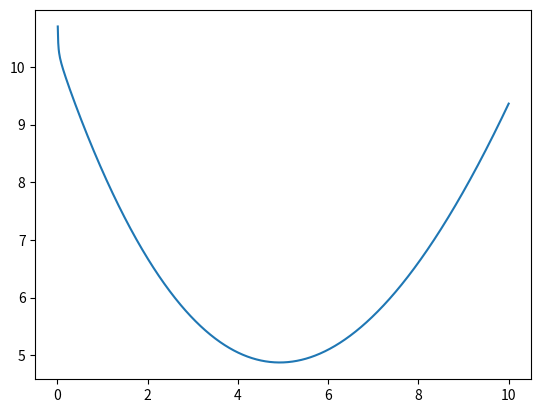
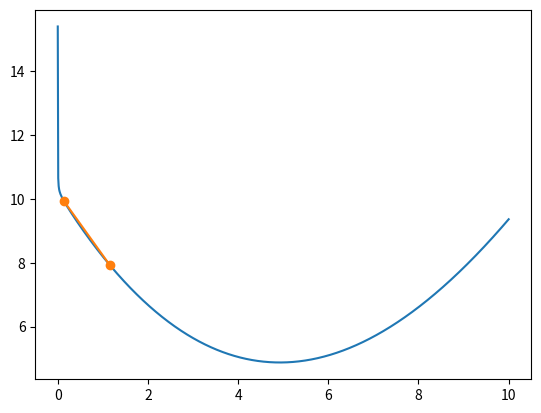
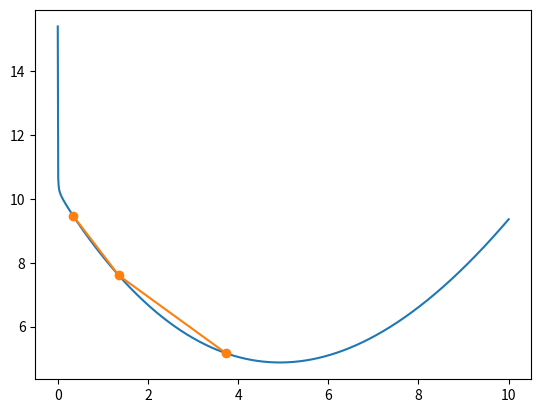
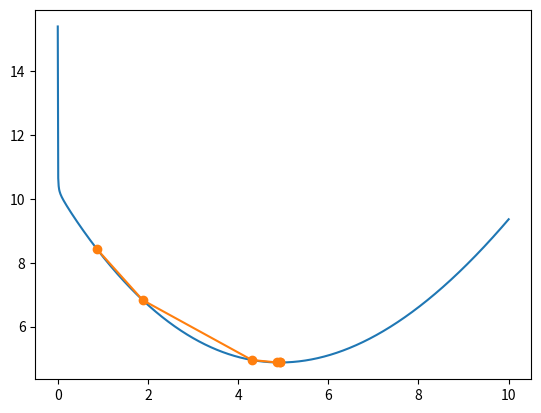
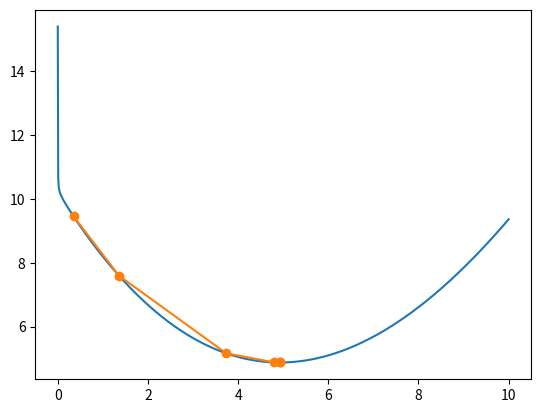
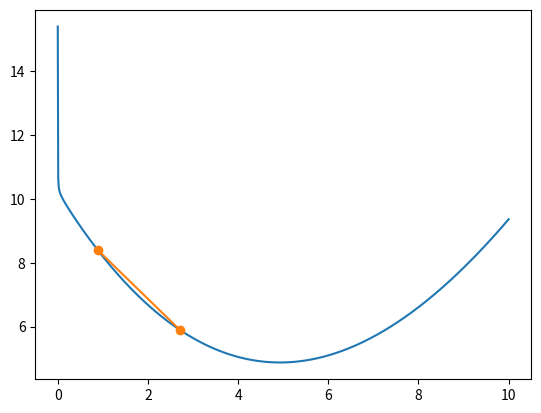
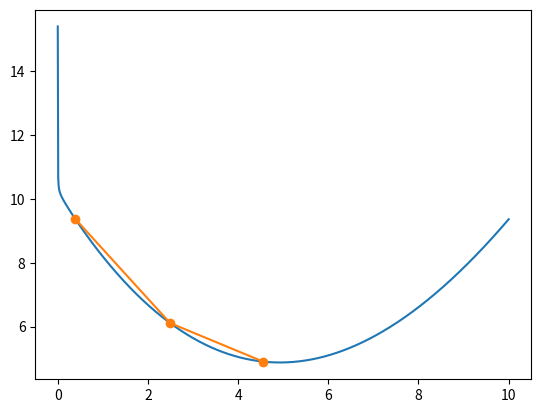
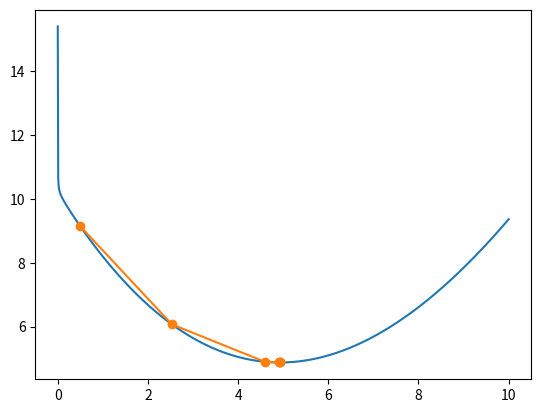
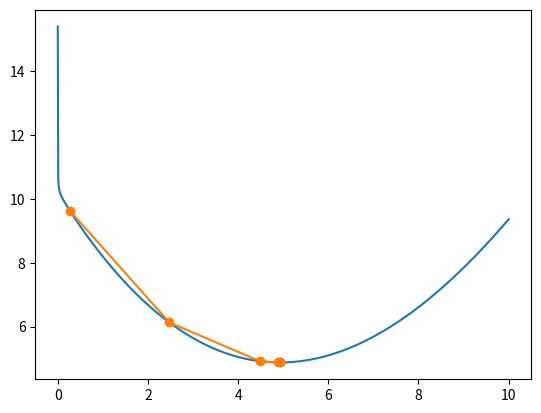

Write Python code to recreate these figures, in order.
'''
文档功能说明：使用拟牛顿法解决原料数量的份额分配问题
@2022308310229杨济嘉
@2023-01-06
'''
import sympy as sym # 导入函数化简和求导相关的库
import numpy as np # 导入numpy矩阵库
import matplotlib.pyplot as plt # 导入绘图库
import scipy.optimize as opt # 导入优化库

# 目标函数
def f(x): 
    return -0.00452*x**3 + 0.264*x**2 - 2.272*x + 10.2016 + 0.0052/x

# 绘制原始函数图像
def plot_origin(f): 
    x = np.linspace(0.01, 10, 1000) # 生成x轴数据
    y = f(x) # 计算y轴数据
    plt.plot(x, y) # 绘制函数图像
    plt.show() # 显示图像

# 优化并绘制函数图像
def optimize_and_plot(f, x_init, method, it): 
    a=np.linspace(0.001,10,1000)
    b=f(a)
    plt.plot(a,b)
    xi = [x_init] # 记录x的梯度下降情况
    res=opt.minimize(f,x0=xi[0],callback=xi.append,method=method,options={'maxiter':it}) # 调用最优化方法进行求解
    plt.plot(xi[:],[f(xi[i]) for i in range(len(xi))],'o-')
    print(res) # 打印优化结果
    plt.show() # 显示图像

if __name__ == '__main__':
    x = sym.symbols('x') # 定义变量x

    sym_f = sym.simplify(
        (0.08*x**2+0.1*x+0.32+0.004*(10-x)**3+0.09*(10-x)**2+0.1*(10-x))*0.48+
        (0.09*x**2+0.01*x**-1+0.08+0.005*(10-x)**3+0.1*(10-x)+0.32)*0.52
    ) # 声明对应的目标函数
    print(sym_f) # 打印化简后的目标函数

    plot_origin(f) # 绘制原始函数图像

    # 使用两种不同的最优化算法，对每种算法设置不同的迭代次数的参数，并且进行绘图
    methods = ['BFGS', 'SLSQP']
    iters = [1, 2, 5, 10]
    for method in methods:
        for it in iters:
            x_init = np.random.rand(1) # 随机生成初始点
            print(f'本次循环中，使用的最优化方法是{method},最大收敛迭代次数设置为{it},得到的结果和图像如下：')
            optimize_and_plot(f, x_init, method, it)
            print('-------------------------------------------')


'''
'''
